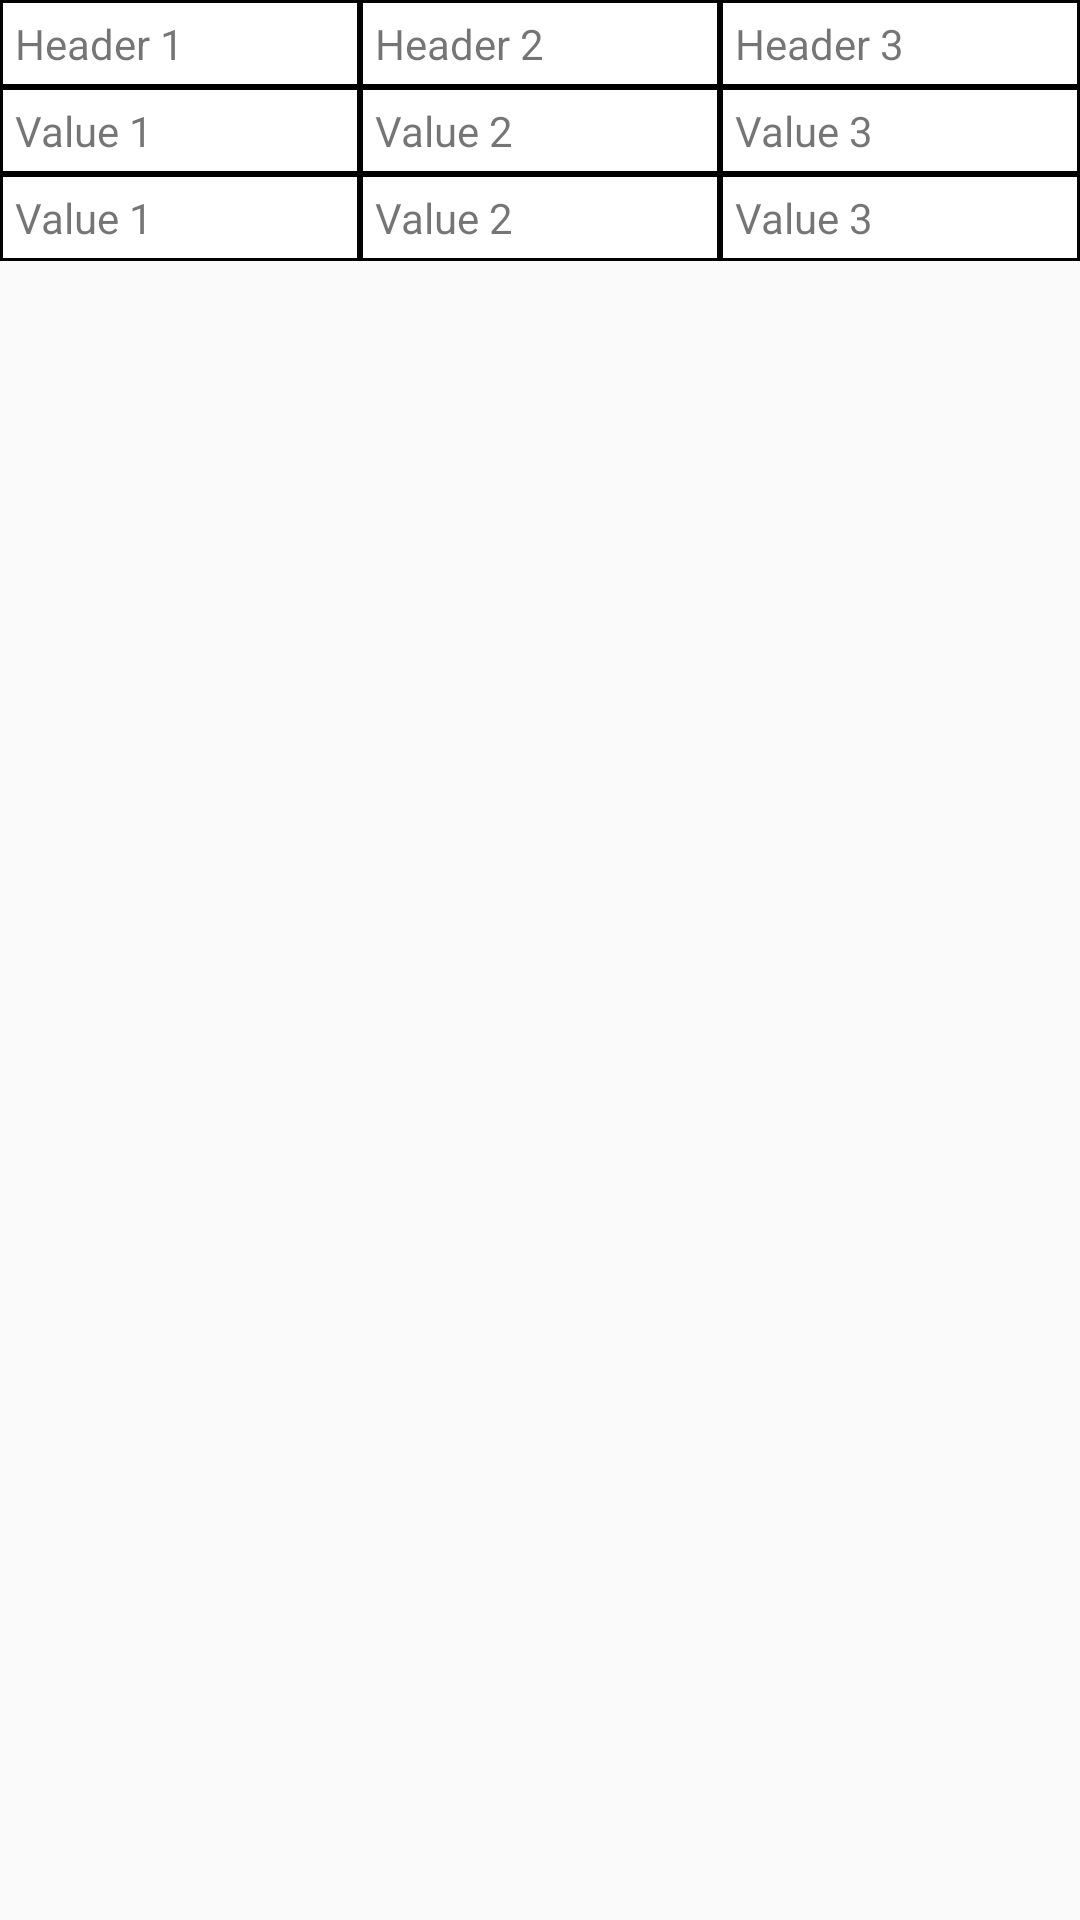

Here is an Android app screen rendered from its layout file. Give the layout XML and the strings, colors and styles it references.
<!-- AndroidManifest.xml: application theme Theme.CheckEyesight -->
<!-- res/layout/dialog_calculate.xml -->
<?xml version="1.0" encoding="utf-8"?>
<androidx.constraintlayout.widget.ConstraintLayout xmlns:android="http://schemas.android.com/apk/res/android"
    xmlns:app="http://schemas.android.com/apk/res-auto"
    xmlns:tools="http://schemas.android.com/tools"
    android:layout_width="match_parent"
    android:layout_height="match_parent">

    <TableLayout
        android:layout_width="match_parent"
        android:layout_height="match_parent"
        app:layout_constraintBottom_toBottomOf="parent"
        app:layout_constraintEnd_toEndOf="parent"
        app:layout_constraintHorizontal_bias="0.5"
        app:layout_constraintStart_toStartOf="parent"
        app:layout_constraintTop_toTopOf="parent"
        app:layout_constraintVertical_bias="0.5"


        >

        <TableRow
            android:id="@+id/row1"
            android:layout_width="fill_parent"
            android:layout_height="wrap_content"
            >
            <TextView
                android:layout_column="1"
                android:background="@drawable/table_border"
                android:padding="5dp"
                android:text="Header 1"
                android:layout_weight="1"

                />

            <TextView
                android:layout_column="2"
                android:background="@drawable/table_border"
                android:padding="5dp"
                android:text="Header 2"
                android:layout_weight="1"

                />

            <TextView
                android:layout_column="3"
                android:background="@drawable/table_border"
                android:padding="5dp"
                android:text="Header 3"
                android:layout_weight="1"

                />
        </TableRow>

        <TableRow
            android:id="@+id/row2"
            android:layout_width="fill_parent"
            android:layout_height="wrap_content">

            <TextView
                android:layout_column="1"
                android:background="@drawable/table_border"
                android:padding="5dp"
                android:text="Value 1"
                android:layout_weight="1"

                />

            <TextView
                android:layout_column="2"
                android:background="@drawable/table_border"
                android:padding="5dp"
                android:text="Value 2"
                android:layout_weight="1"

                />

            <TextView
                android:layout_column="3"
                android:background="@drawable/table_border"
                android:padding="5dp"
                android:layout_weight="1"
                android:text="Value 3"
                />
        </TableRow>

        <TableRow
            android:id="@+id/row3"
            android:layout_width="fill_parent"
            android:layout_height="wrap_content">

            <TextView
                android:layout_column="1"
                android:background="@drawable/table_border"
                android:padding="5dp"
                android:text="Value 1"
                android:layout_weight="1"

                />

            <TextView
                android:layout_column="2"
                android:background="@drawable/table_border"
                android:padding="5dp"
                android:text="Value 2"
                android:layout_weight="1"

                />

            <TextView
                android:layout_column="3"
                android:background="@drawable/table_border"
                android:padding="5dp"
                android:layout_weight="1"
                android:text="Value 3"
                />
        </TableRow>

    </TableLayout>

</androidx.constraintlayout.widget.ConstraintLayout>
<!-- resources referenced by this layout -->
<resources>
  <!-- drawable table_border (drawable) -->
  <?xml version="1.0" encoding="utf-8"?>
  <shape xmlns:android="http://schemas.android.com/apk/res/android" android:shape="rectangle">
      <solid android:color="#FFFFFF"/> 
      <stroke android:color="#000000" android:width="1dp"/> 
  </shape>
  <style name="Theme.CheckEyesight" parent="Theme.AppCompat.DayNight.DarkActionBar">
          
          <item name="colorPrimary">@color/cardview_dark_background</item>
          <item name="colorPrimaryVariant">@color/black</item>
          <item name="colorOnPrimary">@color/black</item>
          
          <item name="colorSecondary">@color/black</item>
          <item name="colorSecondaryVariant">@color/black</item>
          <item name="colorOnSecondary">@color/black</item>
          
          <item name="background">@color/teal_700</item>
          <item name="fontFamily">@font/balsamiqsans_regular</item>
  
          <item name="android:navigationBarColor">@android:color/transparent</item>
          <item name="android:statusBarColor">@android:color/transparent</item>
          <item name="android:colorControlHighlight">@android:color/transparent</item>
  
      </style>
  <color name="black">#FF000000</color>
  <color name="teal_700">#7C0C32</color>
</resources>
